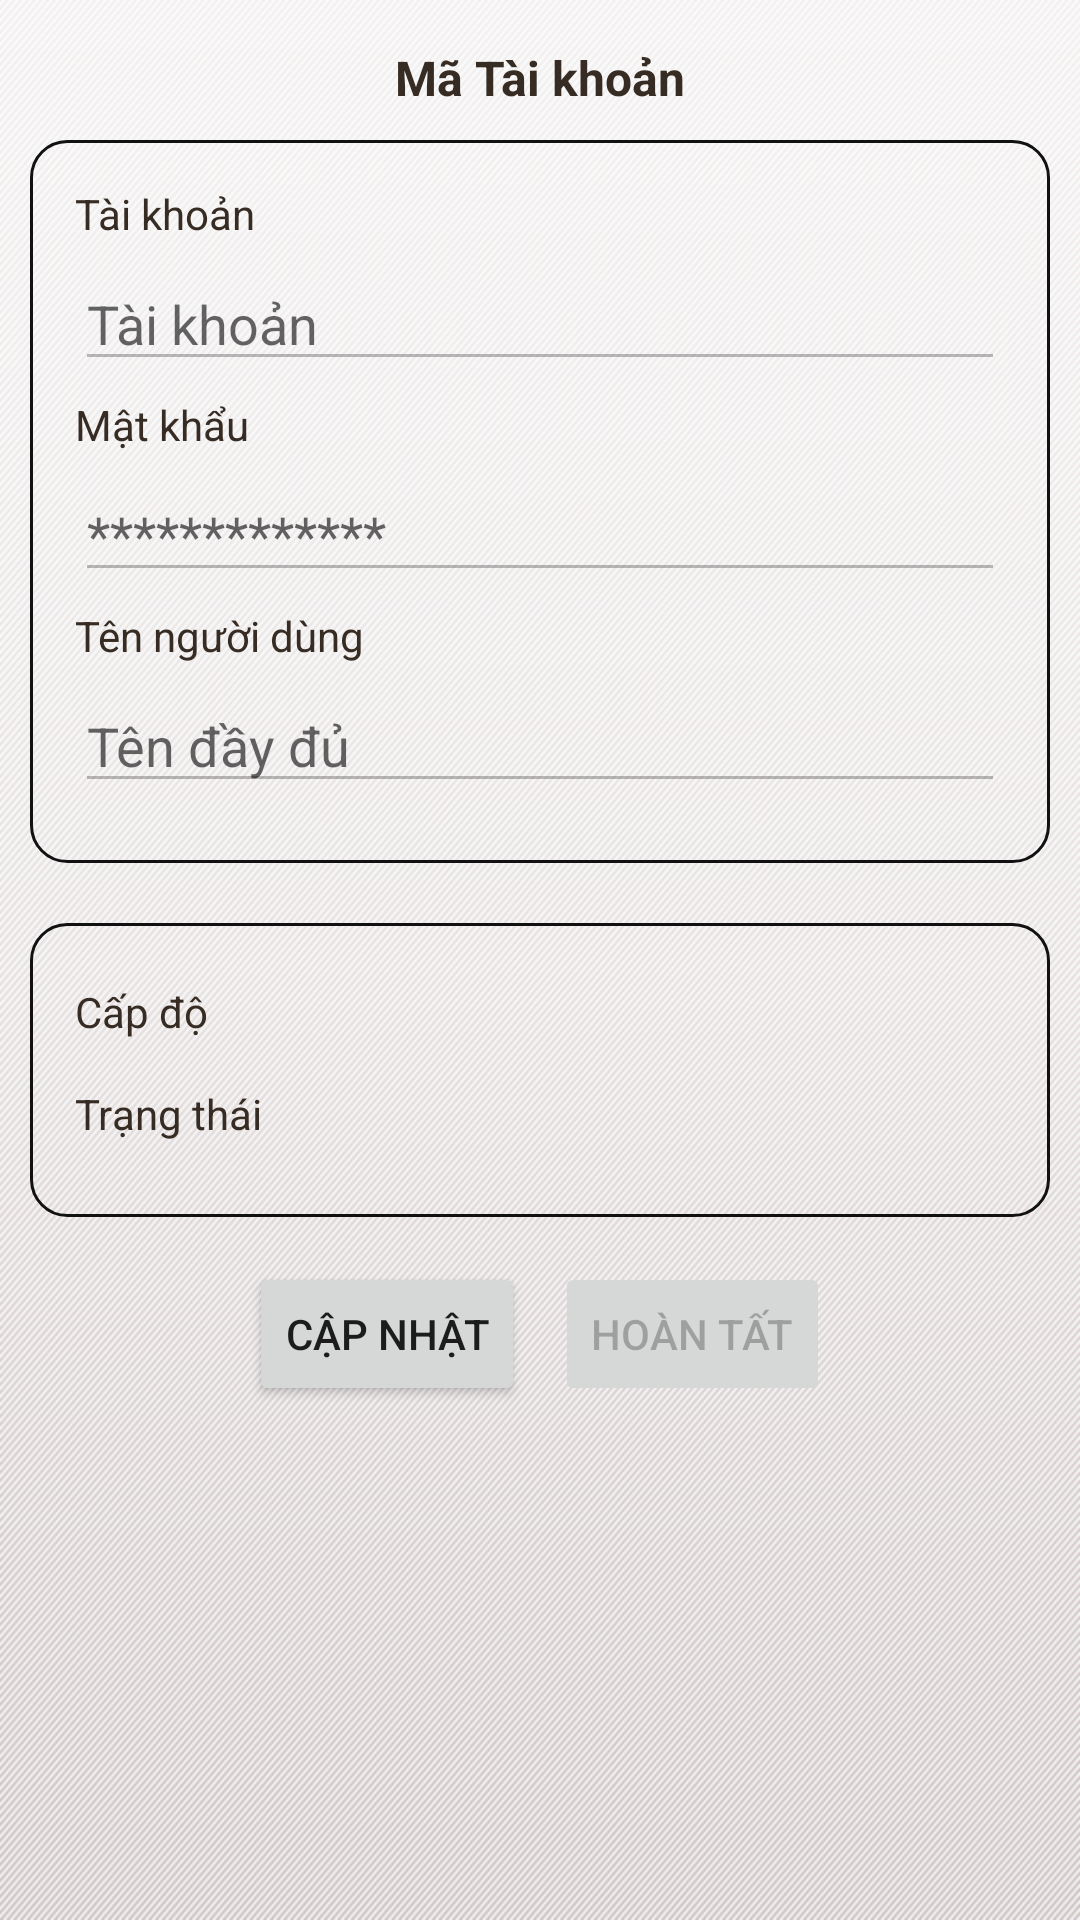

Layout XML and referenced resources for this Android screen:
<!-- AndroidManifest.xml: application theme AppTheme -->
<!-- res/layout/activity_info.xml -->
<?xml version="1.0" encoding="utf-8"?>
<LinearLayout xmlns:android="http://schemas.android.com/apk/res/android"
    xmlns:tools="http://schemas.android.com/tools"
    android:layout_width="match_parent"
    android:layout_height="match_parent"
    android:background="@drawable/background"
    android:orientation="vertical" >

    <ScrollView
        android:id="@+id/scrollView1"
        android:layout_width="match_parent"
        android:layout_height="wrap_content" >

        <LinearLayout
            xmlns:android="http://schemas.android.com/apk/res/android"
            android:layout_width="match_parent"
            android:layout_height="wrap_content"
            android:orientation="vertical"
            android:padding="10dip" >

            <TextView
                android:id="@+id/info_userid"
                android:layout_width="fill_parent"
                android:layout_height="wrap_content"
                android:layout_marginBottom="10dip"
                android:layout_marginTop="5dip"
                android:gravity="center_horizontal"
                android:text="Mã Tài khoản"
                android:textColor="#372c24"
                android:textSize="16sp"
                android:textStyle="bold" />

            <LinearLayout
                android:layout_width="match_parent"
                android:layout_height="wrap_content"
                android:background="@drawable/border_radius"
                android:orientation="vertical"
                android:padding="15dp" >

                <TextView
                    android:layout_width="fill_parent"
                    android:layout_height="wrap_content"
                    android:text="Tài khoản"
                    android:textColor="#372c24" />

                <EditText
                    android:id="@+id/info_username"
                    android:layout_width="fill_parent"
                    android:layout_height="wrap_content"
                    android:layout_marginBottom="5dip"
                    android:layout_marginTop="5dip"
                    android:enabled="false"
                    android:focusable="false"
                    android:hint="Tài khoản"
                    android:singleLine="true" />

                <TextView
                    android:layout_width="fill_parent"
                    android:layout_height="wrap_content"
                    android:text="Mật khẩu"
                    android:textColor="#372c24" />

                <EditText
                    android:id="@+id/info_password"
                    android:layout_width="fill_parent"
                    android:layout_height="wrap_content"
                    android:layout_marginBottom="5dip"
                    android:layout_marginTop="5dip"
                    android:enabled="false"
                    android:focusable="false"
                    android:hint="*************"
                    android:inputType="textPassword"
                    android:singleLine="true" />

                <TextView
                    android:layout_width="fill_parent"
                    android:layout_height="wrap_content"
                    android:text="Tên người dùng"
                    android:textColor="#372c24" />

                <EditText
                    android:id="@+id/info_fullname"
                    android:layout_width="fill_parent"
                    android:layout_height="wrap_content"
                    android:layout_marginBottom="5dip"
                    android:layout_marginTop="5dip"
                    android:enabled="false"
                    android:focusable="false"
                    android:hint="Tên đầy đủ"
                    android:singleLine="true" />
            </LinearLayout>

            <LinearLayout
                android:layout_width="match_parent"
                android:layout_height="wrap_content"
                android:layout_marginTop="20dp"
                android:background="@drawable/border_radius"
                android:orientation="vertical"
                android:padding="15dp" >

                <TableLayout
                    android:layout_width="match_parent"
                    android:layout_height="wrap_content"
                    android:shrinkColumns="*"
                    android:stretchColumns="*"
                    tools:ignore="UselessParent" >

                    <TableRow
                        android:layout_width="match_parent"
                        android:layout_height="wrap_content" >

                        <TextView
                            android:layout_width="0dp"
                            android:layout_height="wrap_content"
                            android:layout_marginBottom="10dip"
                            android:layout_marginTop="5dip"
                            android:layout_weight="0.4"
                            android:text="Cấp độ"
                            android:textColor="#372c24" />

                        <TextView
                            android:id="@+id/info_priv"
                            android:layout_width="0dp"
                            android:layout_height="wrap_content"
                            android:layout_marginBottom="10dip"
                            android:layout_marginTop="5dip"
                            android:layout_weight="0.6"
                            android:textColor="#372c24" />
                    </TableRow>

                    <TableRow
                        android:layout_width="match_parent"
                        android:layout_height="wrap_content" >

                        <TextView
                            android:layout_width="0dp"
                            android:layout_height="wrap_content"
                            android:layout_marginBottom="10dip"
                            android:layout_marginTop="5dip"
                            android:layout_weight="0.4"
                            android:text="Trạng thái"
                            android:textColor="#372c24" />

                        <TextView
                            android:id="@+id/info_status"
                            android:layout_width="0dp"
                            android:layout_height="wrap_content"
                            android:layout_marginBottom="10dip"
                            android:layout_marginTop="5dip"
                            android:layout_weight="0.6"
                            android:textColor="#372c24" />
                    </TableRow>
                </TableLayout>
            </LinearLayout>
            <LinearLayout
                android:layout_marginTop="15dp"
                android:layout_width="match_parent"
                android:layout_height="wrap_content"
                android:gravity="center_horizontal"
                >
                <Button
                    android:layout_width="wrap_content"
                    android:layout_height="wrap_content"
                    android:text="Cập nhật"
                    android:id="@+id/btnUpdate" />
                <Button
                    android:layout_marginLeft="10dp"
                    android:layout_width="wrap_content"
                    android:layout_height="wrap_content"
                    android:text="Hoàn tất"
                    android:enabled="false"
                    android:id="@+id/btnSubmit" />
            </LinearLayout>
            </LinearLayout>

    </ScrollView>

</LinearLayout>
<!-- resources referenced by this layout -->
<resources>
  <!-- drawable background: png bitmap (drawable, 7384 bytes) -->
  <!-- drawable border_radius (drawable) -->
  <?xml version="1.0" encoding="utf-8"?>
  <shape xmlns:android="http://schemas.android.com/apk/res/android">
      <solid android:color="@android:color/transparent" />
      <stroke
          android:width="1dp"
          android:color="#111" />
      <corners
          android:radius="12dp" 
          />
  </shape>
  <style name="AppTheme" parent="Theme.AppCompat.Light.DarkActionBar">
          
          <item name="colorPrimary">@color/colorPrimary</item>
          <item name="colorPrimaryDark">@color/colorPrimaryDark</item>
          <item name="colorAccent">@color/colorAccent</item>
      </style>
  <!-- not gathered from this repository: default colours our renderer supplied (Android Studio template values) -->
  <color name="colorPrimary">#FF6200EE</color>
  <color name="colorPrimaryDark">#FF3700B3</color>
  <color name="colorAccent">#FF03DAC5</color>
</resources>
